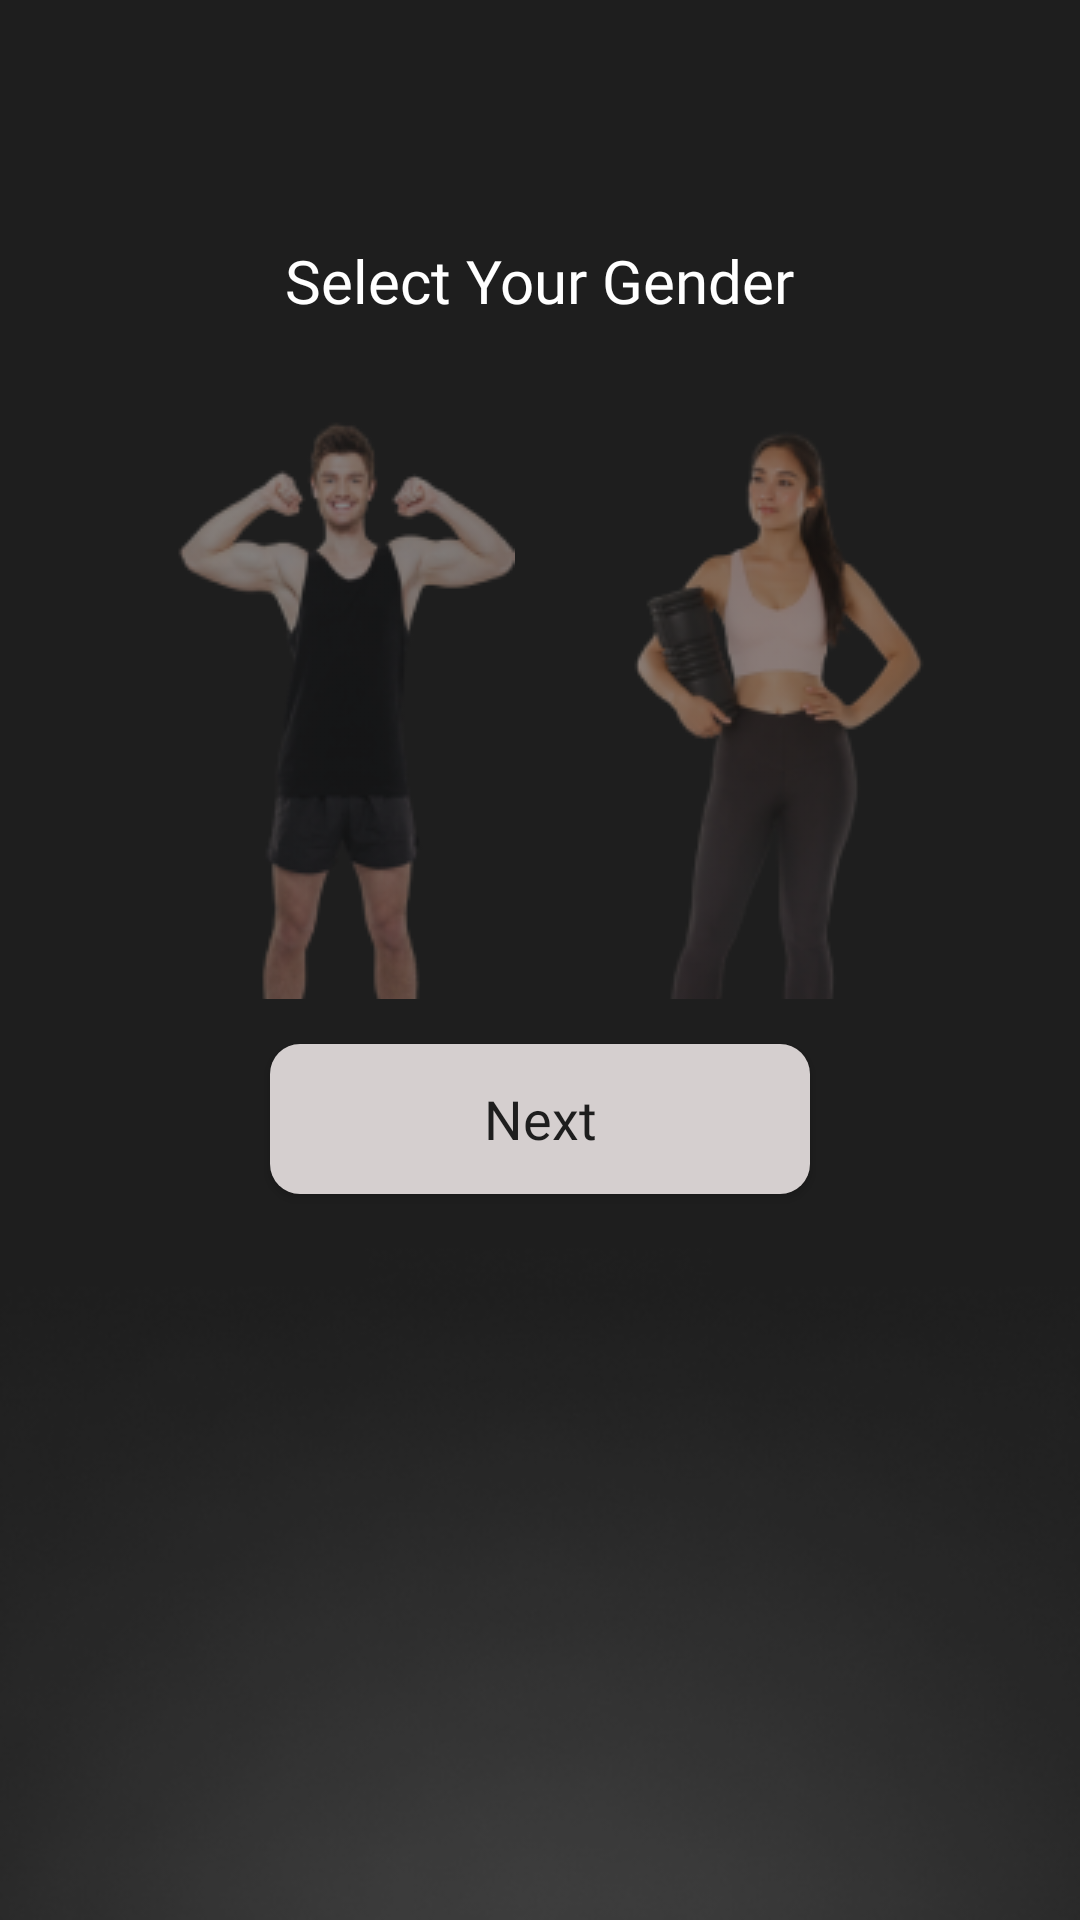

Write the Android layout XML for this screen, with the resource values it uses.
<!-- AndroidManifest.xml: application theme Theme.AppCompat.DayNight.NoActionBar -->
<!-- res/layout/activity_selectgender.xml -->
<?xml version="1.0" encoding="utf-8"?>
<FrameLayout xmlns:android="http://schemas.android.com/apk/res/android"
    xmlns:app="http://schemas.android.com/apk/res-auto"
    xmlns:tools="http://schemas.android.com/tools"
    android:id="@+id/main"
    android:background="@color/background"
    android:layout_width="match_parent"
    android:layout_height="match_parent"
    tools:context=".ui.userInput.ActivitySelectgender">

        <TextView
            android:id="@+id/textView"
            android:layout_width="wrap_content"
            android:layout_height="wrap_content"
            android:text="@string/select_gender"
            android:fontFamily="@font/roboto_medium"
            android:textColor="@color/white"
            android:textSize="20sp"
            android:layout_gravity="center|top"
            android:layout_marginEnd="20dp"
            android:layout_marginStart="20dp"
            android:layout_marginTop="80dp" />

        <FrameLayout
            android:layout_width="match_parent"
            android:layout_height="wrap_content"
            android:layout_gravity="center"
            android:layout_marginBottom="60dp">

                <TextView
                    android:id="@+id/textSelectedWoman"
                    android:layout_width="wrap_content"
                    android:layout_height="wrap_content"
                    android:fontFamily="@font/roboto_bold"
                    android:layout_gravity="center|end"
                    android:textSize="14sp"
                    android:visibility="invisible"
                    android:textColor="@color/white"
                    android:layout_marginBottom="80dp"
                    android:layout_marginEnd="20dp"
                    android:text="Woman" />

                <androidx.constraintlayout.widget.ConstraintLayout
                    android:id="@+id/layout_woman"
                    android:layout_width="wrap_content"
                    android:layout_height="wrap_content"
                    android:layout_gravity="center|end"
                    android:layout_marginEnd="10dp">

                        <ImageView
                            android:id="@+id/idbackgroundWoman"
                            android:layout_width="wrap_content"
                            android:layout_height="wrap_content"
                            android:src="@drawable/background_woman"
                            android:visibility="invisible"
                            app:layout_constraintEnd_toEndOf="parent"
                            app:layout_constraintBottom_toBottomOf="parent"
                            app:layout_constraintStart_toStartOf="parent"
                            app:layout_constraintTop_toTopOf="parent"/>

                        <ToggleButton
                            android:id="@+id/toggleButtonWoman"
                            android:layout_width="wrap_content"
                            android:layout_height="wrap_content"
                            android:paddingBottom="25dp"
                            android:paddingTop="25dp"
                            android:background="@android:color/transparent"
                            android:drawableStart="@drawable/selector_woman"
                            android:textOff=""
                            android:textOn=""
                            app:layout_constraintEnd_toEndOf="parent"
                            app:layout_constraintBottom_toBottomOf="parent"
                            app:layout_constraintStart_toStartOf="parent"/>

                        <ImageView
                            android:id="@+id/bottomWoman"
                            android:layout_width="wrap_content"
                            android:layout_height="wrap_content"
                            android:src="@drawable/bottom_woman"
                            android:layout_gravity="center|end"
                            android:layout_marginTop="100dp"
                            android:visibility="invisible"
                            app:layout_constraintEnd_toEndOf="parent"
                            app:layout_constraintBottom_toBottomOf="parent"
                            app:layout_constraintStart_toStartOf="parent"/>
                </androidx.constraintlayout.widget.ConstraintLayout>

                <TextView
                    android:id="@+id/textSelectedMan"
                    android:layout_width="wrap_content"
                    android:layout_height="wrap_content"
                    android:fontFamily="@font/roboto_bold"
                    android:layout_gravity="center|start"
                    android:textSize="14sp"
                    android:visibility="invisible"
                    android:textColor="@color/white"
                    android:layout_marginBottom="80dp"
                    android:layout_marginStart="20dp"
                    android:text="Man" />

                <androidx.constraintlayout.widget.ConstraintLayout
                    android:id="@+id/layout_man"
                    android:layout_width="wrap_content"
                    android:layout_height="wrap_content"
                    android:layout_gravity="center|start"
                    android:layout_marginStart="20dp">

                        <ImageView
                            android:id="@+id/idbackgroundMan"
                            android:layout_width="wrap_content"
                            android:layout_height="wrap_content"
                            android:src="@drawable/background_man"
                            android:visibility="invisible"
                            app:layout_constraintEnd_toEndOf="parent"
                            app:layout_constraintBottom_toBottomOf="parent"
                            app:layout_constraintStart_toStartOf="parent"
                            app:layout_constraintTop_toTopOf="parent"/>

                        <ToggleButton
                            android:id="@+id/btnSelectman"
                            android:layout_width="wrap_content"
                            android:layout_height="wrap_content"
                            android:paddingBottom="25dp"
                            android:paddingTop="25dp"
                            android:textOff=""
                            android:textOn=""
                            android:drawableStart="@drawable/selector_man"
                            android:background="@android:color/transparent"
                            app:layout_constraintEnd_toEndOf="parent"
                            app:layout_constraintBottom_toBottomOf="parent"
                            app:layout_constraintStart_toStartOf="parent"/>

                        <ImageView
                            android:id="@+id/bottomMan"
                            android:layout_width="wrap_content"
                            android:layout_height="wrap_content"
                            android:src="@drawable/bottom_man"
                            android:layout_gravity="center|start"
                            android:layout_marginTop="100dp"
                            android:visibility="invisible"
                            app:layout_constraintEnd_toEndOf="parent"
                            app:layout_constraintBottom_toBottomOf="parent"
                            app:layout_constraintStart_toStartOf="parent"/>
                </androidx.constraintlayout.widget.ConstraintLayout>
        </FrameLayout>

        <androidx.constraintlayout.widget.ConstraintLayout
            android:layout_width="match_parent"
            android:layout_height="wrap_content"
            android:layout_gravity="bottom">

                <Button
                    android:id="@+id/btnNext"
                    android:layout_width="180dp"
                    android:layout_height="50dp"
                    android:text="@string/next"
                    android:layout_marginTop="15dp"
                    android:fontFamily="@font/roboto_medium"
                    android:textSize="18sp"
                    android:textColor="@color/background"
                    android:textAllCaps="false"
                    android:background="@drawable/button_light"
                    app:layout_constraintEnd_toEndOf="parent"
                    app:layout_constraintStart_toStartOf="parent"
                    app:layout_constraintTop_toTopOf="parent"/>

                <ImageView
                    android:layout_width="match_parent"
                    android:layout_height="wrap_content"
                    android:scaleType="fitXY"
                    android:src="@drawable/blur_bottom"
                    app:layout_constraintEnd_toEndOf="parent"
                    app:layout_constraintStart_toStartOf="parent"
                    app:layout_constraintBottom_toBottomOf="parent"/>
        </androidx.constraintlayout.widget.ConstraintLayout>
</FrameLayout>
<!-- resources referenced by this layout -->
<resources>
  <color name="background">#1E1E1E</color>
      //button
  <color name="white">#FFFFFFFF</color>
  <!-- drawable background_man: png bitmap (drawable, 5631 bytes) -->
  <!-- drawable background_woman: png bitmap (drawable, 5661 bytes) -->
  <!-- drawable blur_bottom: png bitmap (drawable, 26425 bytes) -->
  <!-- drawable bottom_man: png bitmap (drawable, 19215 bytes) -->
  <!-- drawable bottom_woman: png bitmap (drawable, 19282 bytes) -->
  <!-- drawable button_light (drawable) -->
  <?xml version="1.0" encoding="utf-8"?>
  <selector xmlns:android="http://schemas.android.com/apk/res/android">
      <item android:drawable="@drawable/button_light_default" android:state_pressed="true"/>
      <item android:drawable="@drawable/button_light_pressed"/>
  </selector>
  <!-- drawable selector_man (drawable) -->
  <?xml version="1.0" encoding="utf-8"?>
  <selector xmlns:android="http://schemas.android.com/apk/res/android">
      <item android:drawable="@drawable/image_man_active" android:state_checked="true"/>
      <item android:drawable="@drawable/image_inactive_man" android:state_checked="false"/>
  </selector>
  <!-- drawable selector_woman (drawable) -->
  <?xml version="1.0" encoding="utf-8"?>
  <selector xmlns:android="http://schemas.android.com/apk/res/android">
      <item android:drawable="@drawable/image_woman_active" android:state_checked="true"/>
      <item android:drawable="@drawable/image_inactive_woman" android:state_checked="false"/>
  </selector>
  <string name="next">Next </string>
  <string name="select_gender">Select Your Gender</string>
  <!-- drawable button_light_default (drawable) -->
  <shape xmlns:android="http://schemas.android.com/apk/res/android">
      <solid android:color="@color/button_defaultLight" />
      <corners android:radius="10dp" />
      <padding
          android:left="10dp"
          android:top="10dp"
          android:right="10dp"
          android:bottom="10dp" />
  </shape>
  <!-- drawable button_light_pressed (drawable) -->
  <shape xmlns:android="http://schemas.android.com/apk/res/android">
      <solid android:color="@color/button_pressedLight" />
      <corners android:radius="10dp" />
      <padding
          android:left="10dp"
          android:top="10dp"
          android:right="10dp"
          android:bottom="10dp" />
  </shape>
  <!-- drawable image_man_active: png bitmap (drawable, 22675 bytes) -->
  <!-- drawable image_inactive_man: png bitmap (drawable, 20980 bytes) -->
  <!-- drawable image_woman_active: png bitmap (drawable, 24286 bytes) -->
  <!-- drawable image_inactive_woman: png bitmap (drawable, 21706 bytes) -->
  <color name="button_defaultLight">#F2ECEC</color>
  <color name="button_pressedLight">#D5CFCF</color>
      //descriptiontext
</resources>
